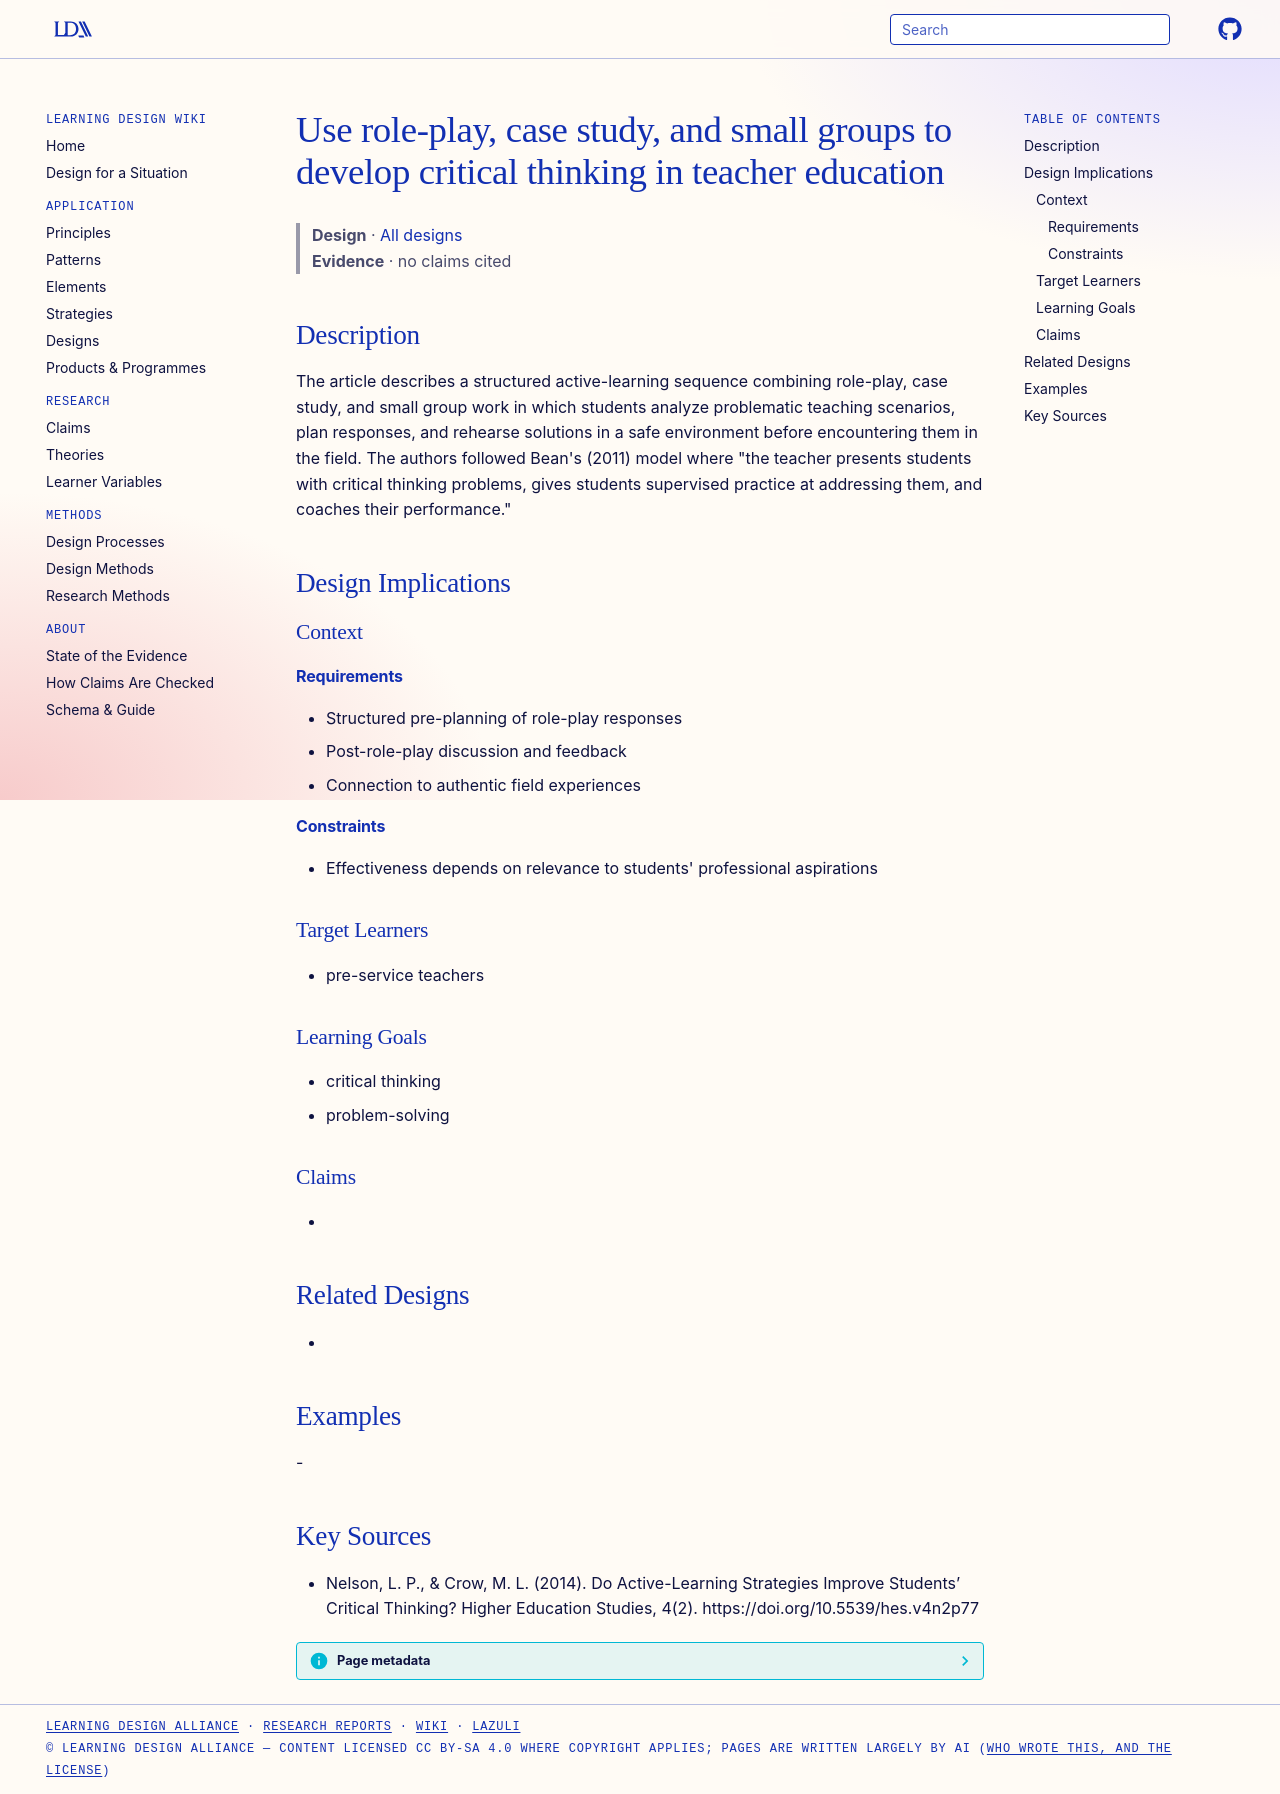

repository: Learning-Design-Alliance/learning-wiki · page: designs/role-play-case-study-small-groups-critical-thinking/index.html · generator: mkdocs

---
type: design
id: role-play-case-study-small-groups-critical-thinking
title: Use role-play, case study, and small groups to develop critical thinking in teacher education
description: The article describes a structured active-learning sequence combining role-play, case study, and small group work in which students analyze problematic teaching scenarios, plan responses, and rehearse solutions in a s...
status: review
generated:
  by: "process:settle-candidates"
  at: 2026-11-03
sources:
  - id: nelson-2014
    resource: "https://doi.org/10.5539/hes.v4n2p77"
    title: "Nelson, L. P., & Crow, M. L. (2014). Do Active-Learning Strategies Improve Students’ Critical Thinking? Higher Education Studies, 4(2). https://doi.org/10.5539/hes.v4n2p77"
    author: "Nelson, L. P., & Crow, M. L"
---

# Use role-play, case study, and small groups to develop critical thinking in teacher education

> **Design** · [All designs](index.md)
> **Evidence** · no claims cited

## Description
The article describes a structured active-learning sequence combining role-play, case study, and small group work in which students analyze problematic teaching scenarios, plan responses, and rehearse solutions in a safe environment before encountering them in the field. The authors followed Bean's (2011) model where "the teacher presents students with critical thinking problems, gives students supervised practice at addressing them, and coaches their performance."

## Design Implications

### Context
#### Requirements
- Structured pre-planning of role-play responses
- Post-role-play discussion and feedback
- Connection to authentic field experiences
#### Constraints
- Effectiveness depends on relevance to students' professional aspirations

### Target Learners
- pre-service teachers

### Learning Goals
- critical thinking
- problem-solving

### Claims
- 

## Related Designs
- 

## Examples
-

## Key Sources
- Nelson, L. P., & Crow, M. L. (2014). Do Active-Learning Strategies Improve Students’ Critical Thinking? Higher Education Studies, 4(2). https://doi.org/10.5539/hes.v4n2p77
